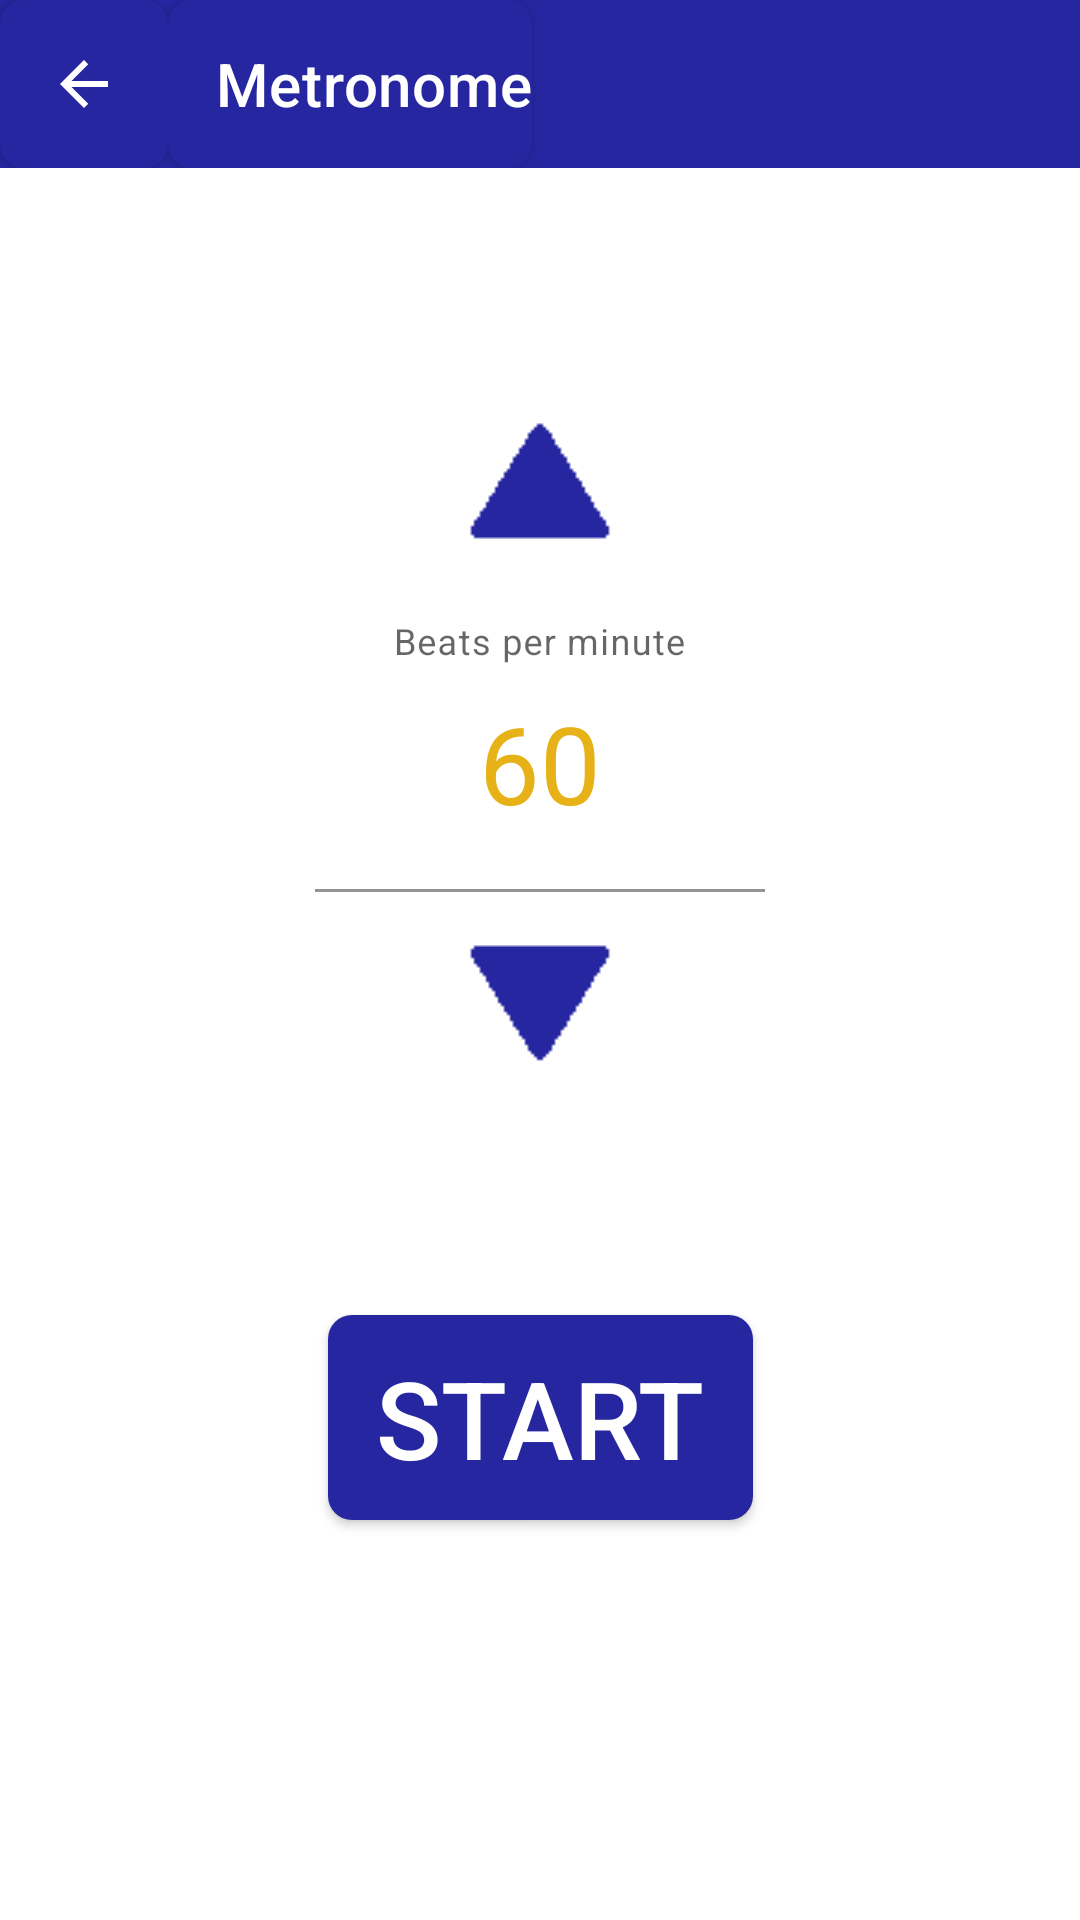

Write the Android layout XML for this screen, with the resource values it uses.
<!-- AndroidManifest.xml: application theme Theme.Racetrack -->
<!-- res/layout/fragment_metronome.xml -->
<?xml version="1.0" encoding="utf-8"?>
<layout xmlns:android="http://schemas.android.com/apk/res/android"
    xmlns:app="http://schemas.android.com/apk/res-auto"
    xmlns:tools="http://schemas.android.com/tools">

    <androidx.constraintlayout.widget.ConstraintLayout
        android:layout_width="match_parent"
        android:layout_height="match_parent"
        tools:context=".workout.TimerFragment">
        <com.google.android.material.appbar.AppBarLayout
            android:id="@+id/appBarLayout"
            android:layout_width="match_parent"
            android:layout_height="wrap_content"
            app:layout_constraintEnd_toEndOf="parent"
            app:layout_constraintStart_toStartOf="parent"
            app:layout_constraintTop_toTopOf="parent">
            <LinearLayout
                android:layout_width="match_parent"
                android:layout_height="wrap_content">
            <ImageButton
                android:id="@+id/back_bt"
                style="@style/ButtonMain"
                android:layout_width="?attr/actionBarSize"
                android:layout_height="?attr/actionBarSize"
                app:layout_constraintStart_toStartOf="parent"
                app:layout_constraintTop_toTopOf="parent"
                app:srcCompat="@drawable/arrow_white" />
            <com.google.android.material.appbar.MaterialToolbar
                android:id="@+id/topAppBar"
                style="@style/ButtonMain"
                app:titleTextColor="@color/white"
                android:layout_width="wrap_content"
                android:layout_height="?attr/actionBarSize"
                app:layout_constraintStart_toEndOf="@id/back_bt"
                android:gravity="center_vertical"
                app:title="@string/metronome"/>
        </LinearLayout>
        </com.google.android.material.appbar.AppBarLayout>
        <ImageButton
            android:id="@+id/up_second_bt"
            style="@style/EditText"
            android:layout_width="wrap_content"
            android:layout_height="wrap_content"
            android:layout_marginBottom="16dp"
            app:layout_constraintBottom_toTopOf="@+id/seconds_layout"
            app:layout_constraintEnd_toEndOf="@+id/seconds_layout"
            app:layout_constraintStart_toStartOf="@+id/seconds_layout"
            app:srcCompat="@drawable/up" />

        <com.google.android.material.textfield.TextInputLayout
            android:id="@+id/seconds_layout"
            android:layout_width="match_parent"
            android:layout_height="wrap_content"

            android:gravity="center_horizontal"
            android:hint="@string/beats_per_minute"
            app:layout_constraintBottom_toTopOf="@+id/button_start"
            app:layout_constraintEnd_toEndOf="parent"
            app:layout_constraintHorizontal_bias="0.5"
            app:layout_constraintStart_toStartOf="parent"
            app:layout_constraintTop_toBottomOf="@+id/appBarLayout">

            <com.google.android.material.textfield.TextInputEditText
                android:id="@+id/seconds_tv"
                style="@style/EditText"
                android:layout_width="150dp"
                android:layout_height="100dp"
                android:ems="10"
                android:inputType="number"
                android:text="60"
                android:textAlignment="center"
                android:textColor="@color/colorAccent"
                android:textSize="36sp"
                app:layout_constraintBottom_toTopOf="@id/button_start"
                app:layout_constraintEnd_toEndOf="parent"
                app:layout_constraintStart_toStartOf="parent" />
        </com.google.android.material.textfield.TextInputLayout>

        <ImageButton
            android:id="@+id/down_second_bt"
            style="@style/EditText"
            android:layout_width="wrap_content"
            android:layout_height="wrap_content"
            android:layout_marginTop="16dp"
            app:layout_constraintEnd_toEndOf="@+id/seconds_layout"
            app:layout_constraintStart_toStartOf="@+id/seconds_layout"
            app:layout_constraintTop_toBottomOf="@+id/seconds_layout"
            app:srcCompat="@drawable/down" />

        <com.google.android.material.button.MaterialButton
            android:id="@+id/button_start"
            style="@style/ButtonMain"
            android:layout_width="wrap_content"
            android:layout_height="wrap_content"
            android:text="@string/start"
            app:layout_constraintBottom_toBottomOf="parent"
            app:layout_constraintEnd_toEndOf="parent"
            app:layout_constraintHorizontal_bias="0.5"
            app:layout_constraintStart_toEndOf="@+id/seconds_layout"
            app:layout_constraintStart_toStartOf="parent"
            app:layout_constraintTop_toBottomOf="@+id/seconds_layout" />
    </androidx.constraintlayout.widget.ConstraintLayout>
</layout>
<!-- resources referenced by this layout -->
<resources>
  <color name="colorAccent">#E6B217</color>
  <color name="white">#FFFFFFFF</color>
  <!-- drawable arrow_white (drawable) -->
  <vector android:height="24dp" android:viewportHeight="24.0"
      android:viewportWidth="24.0" android:width="24dp" xmlns:android="http://schemas.android.com/apk/res/android">
      <path android:fillColor="@color/white"
          android:pathData="M20,11H7.83l5.59,-5.59L12,4l-8,8 8,8 1.41,-1.41L7.83,13H20v-2z"
          />
  </vector>
  <!-- drawable down: png bitmap (drawable, 357 bytes) -->
  <!-- drawable up: png bitmap (drawable, 350 bytes) -->
  <string name="beats_per_minute">Beats per minute</string>
  <string name="metronome">Metronome</string>
  <string name="start">Start</string>
  <style name="ButtonMain" parent="Widget.AppCompat.Button">
          <item name="android:textColor">@color/white</item>
          <item name="color">@color/white</item>
          <item name="colorOnBackground">@color/white</item>
          <item name="android:textSize">36sp</item>
          <item name="android:background">@drawable/button_background</item>
          <item name="android:radius">100dp</item>
      </style>
  <style name="EditText" parent="Widget.MaterialComponents.TextView">
          <item name="android:textColor">@color/colorPrimary</item>
          <item name="android:background">@color/white</item>
          <item name="android:textSize">36sp</item>
          <item name="android:layout_margin">8dp</item>
          <item name="android:gravity">center</item>
          <item name="android:textAlignment">center</item>
      </style>
  <style name="Theme.Racetrack" parent="Theme.MaterialComponents.DayNight.DarkActionBar">
          
          <item name="colorPrimary">@color/colorPrimary</item>
          <item name="colorPrimaryVariant">@color/colorPrimaryLight</item>
          <item name="colorOnPrimary">@color/white</item>
          
          <item name="colorSecondary">@color/colorAccent</item>
          <item name="colorSecondaryVariant">@color/colorPrimaryLight</item>
          <item name="colorOnSecondary">@color/colorPrimary</item>
          <item name="android:textSize">24sp</item>
          
          <item name="android:statusBarColor" tools:targetApi="l">?attr/colorPrimaryVariant</item>
          <item name="android:buttonStyle">@style/ButtonMain</item>
          
      </style>
  <!-- drawable button_background (drawable-v24) -->
  <shape xmlns:android="http://schemas.android.com/apk/res/android"
      android:shape="rectangle">
      <corners android:radius="8dp" />
      <solid android:color="?colorPrimary" />
      <padding
          android:bottom="4dp"
          android:left="8dp"
          android:right="8dp"
          android:top="4dp" />
  </shape>
  <color name="colorPrimary">#2626A1</color>
  <color name="colorPrimaryLight">#7979E7</color>
</resources>
